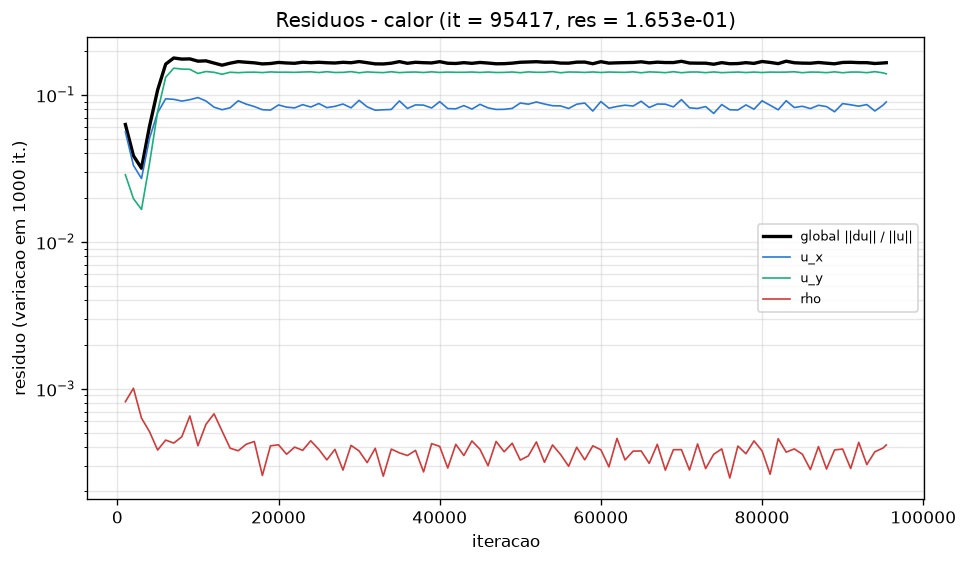

Source data for this figure (header and first rows):
# caso=calor tol=1e-07 max_iter=20000000…
it, res, tempo_unix, mlups, res_ux, res_uy, res_uz, res_rho, Nu, C_D, C_L, 1-theta
1000, 6.284290e-02, 1794704551, 4.661, 0.05596, 0.02859, 0, 0.0008164, 8.772, 1.104, 0.05373, 0.05244
2000, 3.849622e-02, 1794704588, 4.72, 0.03309, 0.01967, 0, 0.001008, 8.096, 1.054, -0.08219, 0.09469
3000, 3.166171e-02, 1794704626, 4.734, 0.02696, 0.0166, 0, 0.0006314, 7.72, 0.8425, 0.1531, 0.1326
4000, 6.123524e-02, 1794704664, 4.713, 0.05077, 0.03424, 0, 0.00051, 7.459, 1.053, -0.2124, 0.1675
5000, 1.078366e-01, 1794704701, 4.731, 0.0756, 0.0769, 0, 0.0003828, 7.262, 1.163, 0.3268, 0.2
6000, 1.617862e-01, 1794704741, 4.697, 0.09396, 0.1317, 0, 0.0004475, 7.118, 1.264, -0.398, 0.2309
7000, 1.780883e-01, 1794704778, 4.708, 0.0932, 0.1518, 0, 0.000427, 7.021, 1.28, -0.07534, 0.2607
8000, 1.750602e-01, 1794704815, 4.715, 0.09067, 0.1498, 0, 0.0004711, 6.955, 1.323, 0.5573, 0.2897
9000, 1.755949e-01, 1794704854, 4.711, 0.09266, 0.1492, 0, 0.000653, 6.911, 1.349, -0.3398, 0.3178
10000, 1.694420e-01, 1794704892, 4.698, 0.09584, 0.1397, 0, 0.0004097, 6.878, 1.305, -0.3954, 0.3448
11000, 1.702957e-01, 1794704932, 4.677, 0.09079, 0.1441, 0, 0.000573, 6.855, 1.385, 0.6191, 0.371
12000, 1.644974e-01, 1794704971, 4.668, 0.08243, 0.1424, 0, 0.0006753, 6.836, 1.345, -0.006238, 0.3961
13000, 1.591244e-01, 1794705011, 4.656, 0.07918, 0.138, 0, 0.0005152, 6.82, 1.372, -0.6262, 0.4203
14000, 1.642224e-01, 1794705050, 4.651, 0.08168, 0.1425, 0, 0.000394, 6.808, 1.371, 0.406, 0.4435
15000, 1.682868e-01, 1794705089, 4.641, 0.09106, 0.1415, 0, 0.0003785, 6.796, 1.327, 0.3711, 0.4657
16000, 1.665915e-01, 1794705129, 4.634, 0.08643, 0.1424, 0, 0.0004196, 6.787, 1.402, -0.64, 0.4871
17000, 1.651177e-01, 1794705166, 4.644, 0.08323, 0.1426, 0, 0.0004378, 6.779, 1.326, 0.0283, 0.5077
18000, 1.623438e-01, 1794705203, 4.654, 0.0792, 0.1417, 0, 0.0002571, 6.77, 1.364, 0.6357, 0.5273
19000, 1.633659e-01, 1794705240, 4.662, 0.07872, 0.1431, 0, 0.0004088, 6.764, 1.369, -0.4104, 0.5463
20000, 1.661216e-01, 1794705277, 4.668, 0.08534, 0.1425, 0, 0.0004157, 6.758, 1.299, -0.3631, 0.5644
21000, 1.647020e-01, 1794705315, 4.674, 0.08248, 0.1426, 0, 0.0003585, 6.752, 1.394, 0.6386, 0.5819
22000, 1.639234e-01, 1794705363, 4.619, 0.08152, 0.1422, 0, 0.0004008, 6.748, 1.307, -0.02881, 0.5986
23000, 1.666833e-01, 1794705405, 4.601, 0.08574, 0.1429, 0, 0.000381, 6.743, 1.365, -0.6269, 0.6147
24000, 1.654886e-01, 1794705445, 4.593, 0.08262, 0.1434, 0, 0.0004428, 6.739, 1.365, 0.4172, 0.6301
25000, 1.665342e-01, 1794705483, 4.599, 0.08729, 0.1418, 0, 0.000387, 6.735, 1.313, 0.3488, 0.6449
26000, 1.653039e-01, 1794705520, 4.606, 0.0818, 0.1436, 0, 0.0003282, 6.731, 1.399, -0.649, 0.6591
27000, 1.646692e-01, 1794705557, 4.612, 0.08347, 0.1419, 0, 0.000387, 6.728, 1.325, 0.05064, 0.6728
28000, 1.664472e-01, 1794705595, 4.619, 0.08659, 0.1422, 0, 0.0002797, 6.725, 1.356, 0.6198, 0.6859
29000, 1.653201e-01, 1794705632, 4.624, 0.08155, 0.1438, 0, 0.0004119, 6.722, 1.37, -0.4354, 0.6984
30000, 1.684117e-01, 1794705669, 4.63, 0.09171, 0.1412, 0, 0.0003772, 6.719, 1.306, -0.3423, 0.7105
31000, 1.654251e-01, 1794705706, 4.635, 0.08285, 0.1432, 0, 0.0003143, 6.717, 1.392, 0.6538, 0.7221
32000, 1.624562e-01, 1794705744, 4.64, 0.07857, 0.1422, 0, 0.0003935, 6.715, 1.319, -0.06654, 0.7332
33000, 1.622171e-01, 1794705782, 4.639, 0.07909, 0.1416, 0, 0.0002543, 6.712, 1.351, -0.6131, 0.7439
34000, 1.641433e-01, 1794705819, 4.644, 0.07955, 0.1436, 0, 0.0003886, 6.71, 1.369, 0.4453, 0.7542
35000, 1.682504e-01, 1794705856, 4.649, 0.0909, 0.1416, 0, 0.0003663, 6.709, 1.307, 0.3239, 0.764
36000, 1.638915e-01, 1794705894, 4.653, 0.08077, 0.1426, 0, 0.0003514, 6.707, 1.393, -0.6485, 0.7734
37000, 1.665030e-01, 1794705931, 4.657, 0.08539, 0.1429, 0, 0.0003809, 6.705, 1.314, 0.08783, 0.7825
38000, 1.654548e-01, 1794705968, 4.661, 0.08512, 0.1419, 0, 0.0002717, 6.703, 1.35, 0.5953, 0.7912
39000, 1.648368e-01, 1794706005, 4.664, 0.08135, 0.1434, 0, 0.0004234, 6.702, 1.371, -0.4674, 0.7996
40000, 1.680991e-01, 1794706042, 4.668, 0.08991, 0.142, 0, 0.0004054, 6.7, 1.306, -0.3024, 0.8076
41000, 1.640225e-01, 1794706081, 4.667, 0.08066, 0.1428, 0, 0.0002889, 6.699, 1.395, 0.6568, 0.8153
42000, 1.634380e-01, 1794706118, 4.669, 0.08031, 0.1423, 0, 0.0004187, 6.697, 1.322, -0.1074, 0.8227
43000, 1.655244e-01, 1794706155, 4.673, 0.08448, 0.1423, 0, 0.0003513, 6.696, 1.353, -0.5968, 0.8298
44000, 1.637930e-01, 1794706192, 4.676, 0.07997, 0.1429, 0, 0.0004415, 6.695, 1.375, 0.4726, 0.8366
45000, 1.660810e-01, 1794706229, 4.678, 0.08618, 0.142, 0, 0.0003873, 6.694, 1.299, 0.2991, 0.8431
46000, 1.645535e-01, 1794706267, 4.681, 0.08151, 0.1429, 0, 0.0002993, 6.693, 1.4, -0.6541, 0.8494
47000, 1.626735e-01, 1794706304, 4.683, 0.07954, 0.1419, 0, 0.0004382, 6.692, 1.321, 0.114, 0.8555
48000, 1.629313e-01, 1794706341, 4.686, 0.07968, 0.1421, 0, 0.0003727, 6.691, 1.347, 0.5961, 0.8612
49000, 1.642760e-01, 1794706378, 4.688, 0.08085, 0.143, 0, 0.0004261, 6.69, 1.376, -0.4683, 0.8668
50000, 1.665910e-01, 1794706417, 4.688, 0.08795, 0.1415, 0, 0.000327, 6.689, 1.3, -0.2921, 0.8721
51000, 1.672667e-01, 1794706454, 4.69, 0.08636, 0.1432, 0, 0.0003492, 6.688, 1.394, 0.6527, 0.8772
52000, 1.680561e-01, 1794706491, 4.692, 0.08938, 0.1423, 0, 0.0004348, 6.687, 1.323, -0.1289, 0.8822
53000, 1.666625e-01, 1794706528, 4.694, 0.0866, 0.1424, 0, 0.000316, 6.686, 1.345, -0.5802, 0.8869
54000, 1.668281e-01, 1794706565, 4.696, 0.08432, 0.144, 0, 0.0004147, 6.685, 1.379, 0.498, 0.8914
55000, 1.644567e-01, 1794706603, 4.697, 0.08406, 0.1414, 0, 0.000357, 6.685, 1.302, 0.2646, 0.8957
56000, 1.642221e-01, 1794706640, 4.699, 0.08077, 0.143, 0, 0.000297, 6.684, 1.396, -0.6666, 0.8999
57000, 1.668459e-01, 1794706677, 4.7, 0.08634, 0.1428, 0, 0.0003999, 6.683, 1.328, 0.1409, 0.9039
58000, 1.670506e-01, 1794706713, 4.704, 0.08791, 0.1421, 0, 0.0003284, 6.682, 1.343, 0.576, 0.9078
59000, 1.627612e-01, 1794706751, 4.705, 0.07754, 0.1431, 0, 0.0004089, 6.682, 1.38, -0.4953, 0.9115
... 36 more rows
